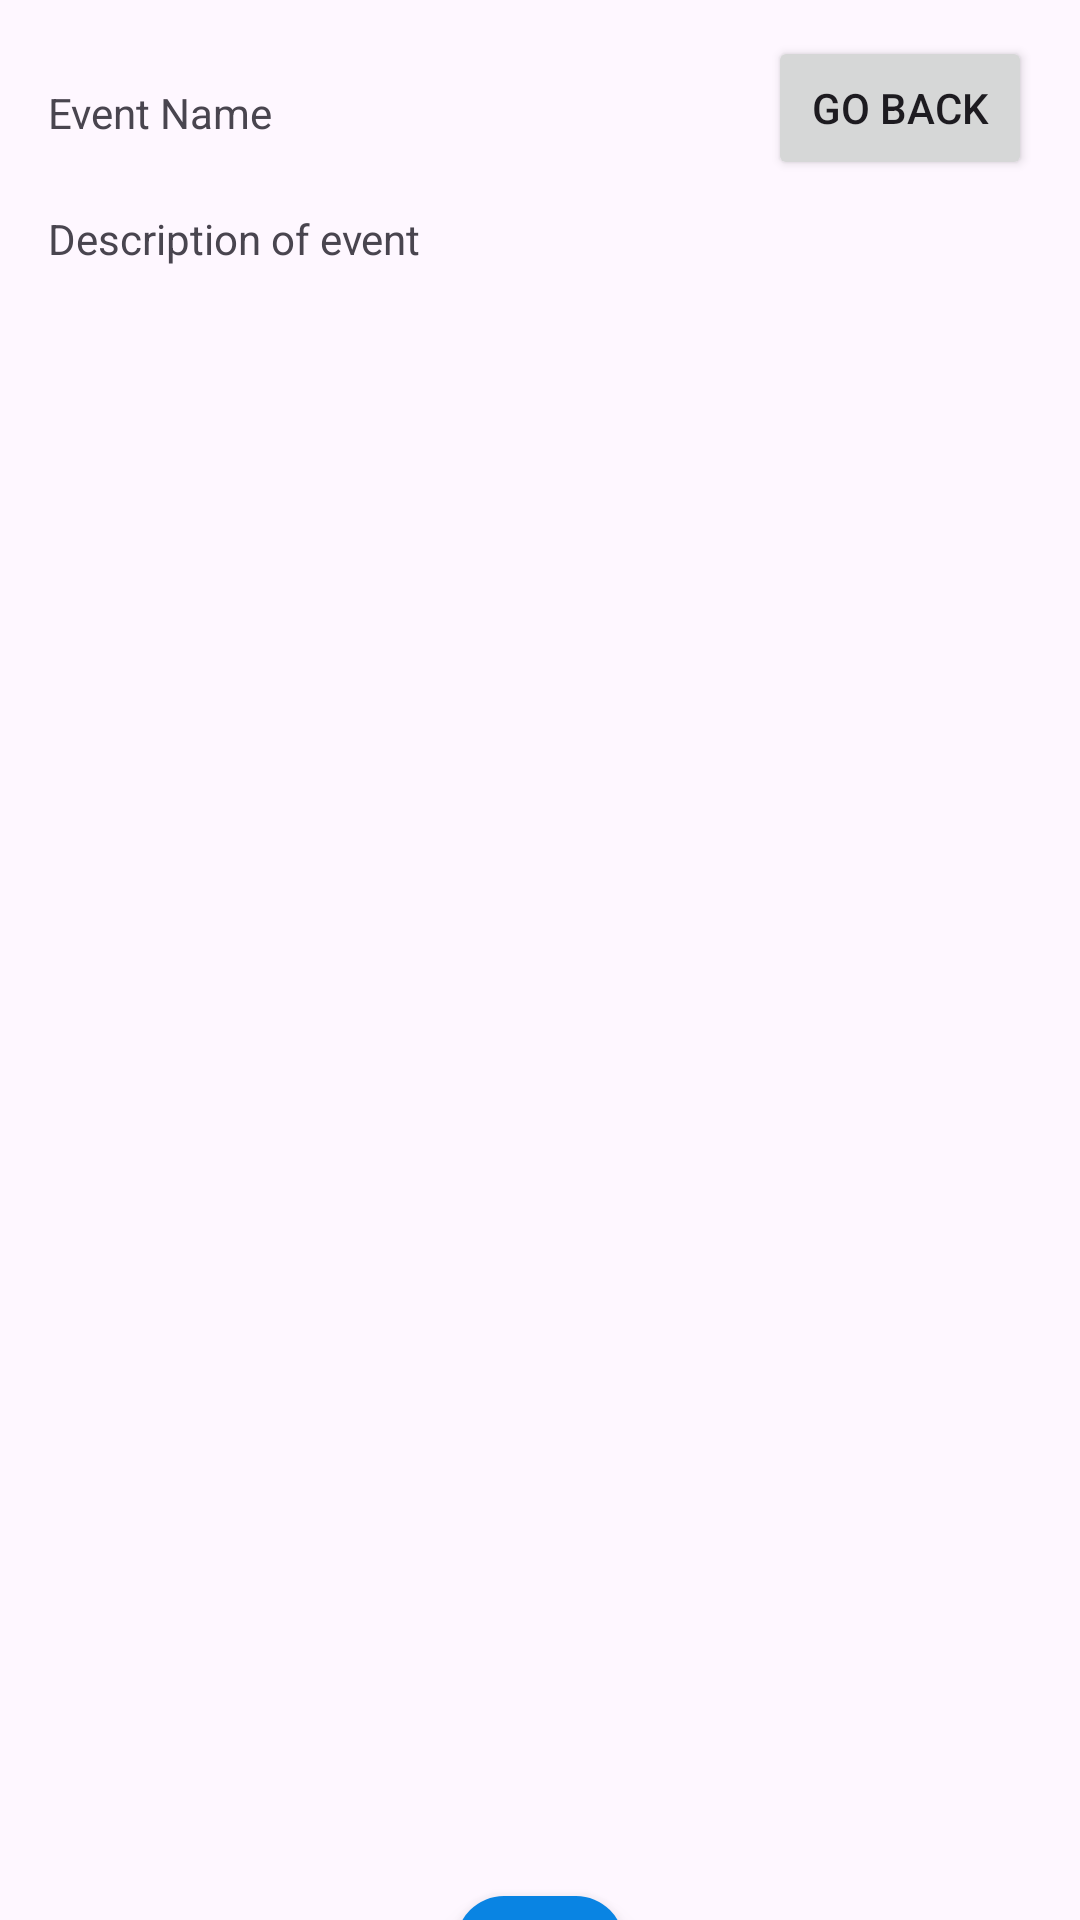

This screen was rendered from an Android layout file. Write that file and the resources it references.
<!-- AndroidManifest.xml: application theme Theme.Event_app -->
<!-- res/layout/activity_view_attendees.xml -->
<?xml version="1.0" encoding="utf-8"?>
<androidx.constraintlayout.widget.ConstraintLayout xmlns:android="http://schemas.android.com/apk/res/android"
    xmlns:app="http://schemas.android.com/apk/res-auto"
    xmlns:tools="http://schemas.android.com/tools"
    android:id="@+id/main"
    android:layout_width="match_parent"
    android:layout_height="match_parent"
    tools:context=".ViewAttendeesActivity">


    <TextView
        android:id="@+id/titleAtt"
        android:layout_width="wrap_content"
        android:layout_height="wrap_content"
        android:layout_marginStart="16dp"
        android:layout_marginTop="28dp"
        android:text="Event Name"
        app:layout_constraintStart_toStartOf="parent"
        app:layout_constraintTop_toTopOf="parent" />

    <Button
        android:id="@+id/goBackButtonAtt"
        android:layout_width="wrap_content"
        android:layout_height="wrap_content"
        android:layout_marginTop="12dp"
        android:layout_marginEnd="16dp"
        android:text="Go Back"
        app:layout_constraintEnd_toEndOf="parent"
        app:layout_constraintTop_toTopOf="parent"
        android:padding="0dp"
        />

    <TextView
        android:id="@+id/descAtt"
        android:layout_width="wrap_content"
        android:layout_height="wrap_content"
        android:layout_marginStart="16dp"
        android:layout_marginTop="23dp"
        android:maxLines="1"
        android:text="Description of event"
        app:layout_constraintStart_toStartOf="parent"
        app:layout_constraintTop_toBottomOf="@+id/titleAtt" />

    <androidx.recyclerview.widget.RecyclerView
        android:id="@+id/attRecyclerView"
        android:layout_width="379dp"
        android:layout_height="471dp"
        android:layout_marginTop="40dp"
        app:layout_constraintEnd_toEndOf="parent"
        app:layout_constraintStart_toStartOf="parent"
        app:layout_constraintTop_toBottomOf="@+id/descAtt" />

    <com.google.android.material.floatingactionbutton.FloatingActionButton
        android:id="@+id/addAttendeeButton"
        android:layout_width="wrap_content"
        android:layout_height="wrap_content"
        android:layout_marginTop="32dp"
        android:backgroundTint="@color/electronBlue"
        android:clickable="true"
        android:contentDescription="To add attendees"
        android:src="@drawable/baseline_add_24"
        app:layout_constraintEnd_toEndOf="parent"
        app:layout_constraintStart_toStartOf="parent"
        app:layout_constraintTop_toBottomOf="@+id/attRecyclerView"
        app:srcCompat="@drawable/baseline_add_24"
        app:tint="@color/white" />
</androidx.constraintlayout.widget.ConstraintLayout>
<!-- resources referenced by this layout -->
<resources>
  <color name="electronBlue">#0984e3</color>
  <color name="white">#FFFFFFFF</color>
  <style name="Theme.Event_app" parent="Base.Theme.Event_app" />
  <style name="Base.Theme.Event_app" parent="Theme.Material3.DayNight.NoActionBar">
          
          <item name="colorPrimary">@color/electronBlue</item>
          <item name="colorPrimaryVariant">@color/electronBlue</item>
          <item name="android:statusBarColor">@color/electronBlue</item>
      </style>
</resources>
